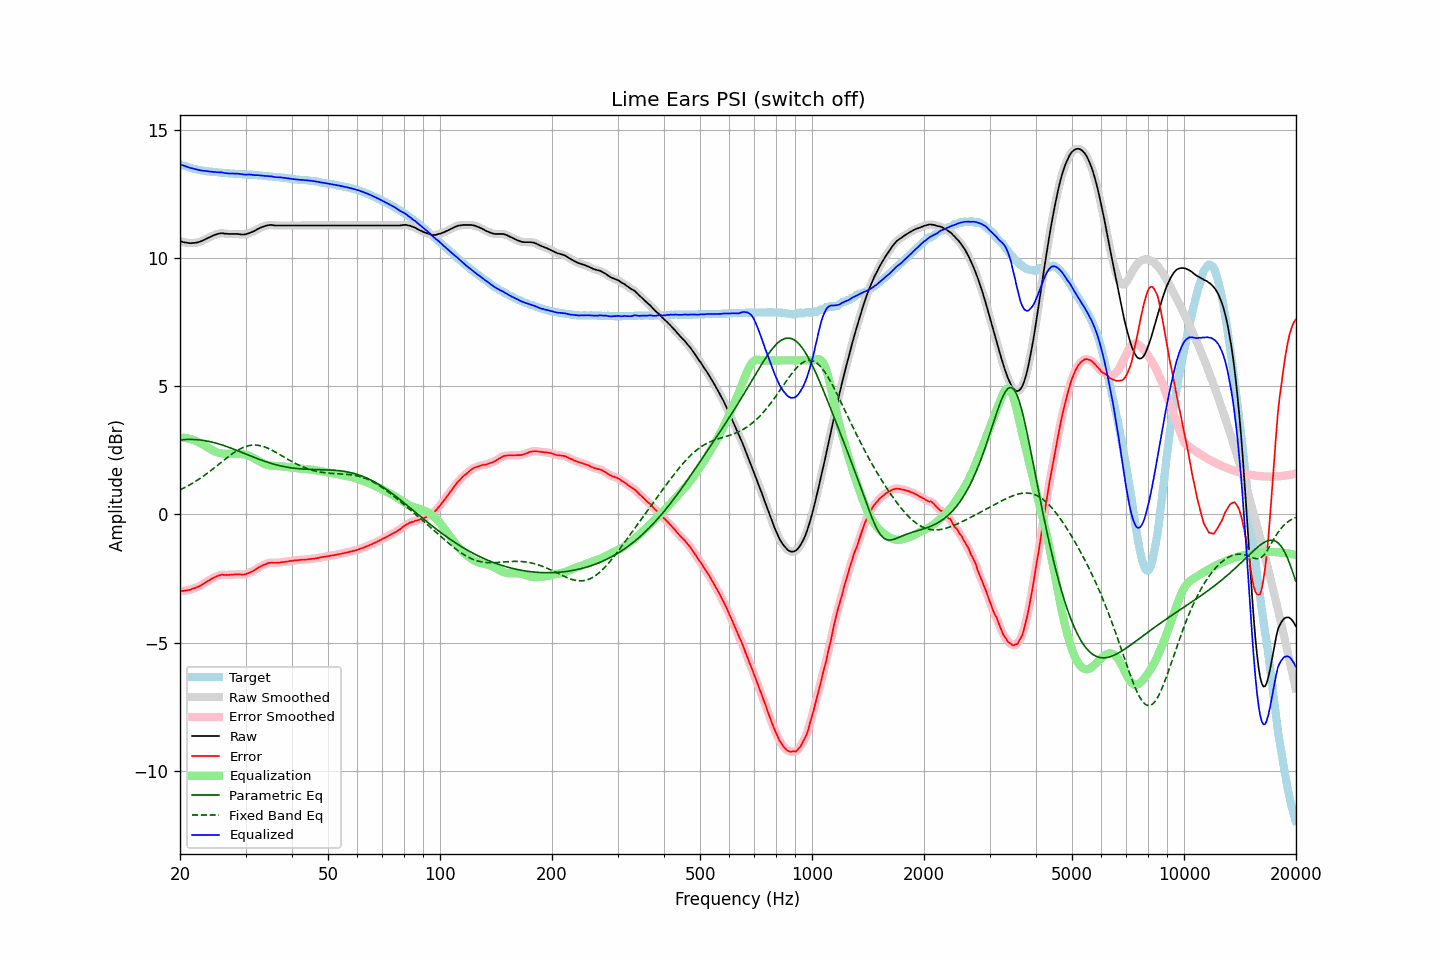

The data file committed next to this chart (first rows):
frequency, raw, error, smoothed, error_smoothed, equalization, parametric_eq, fixed_band_eq, equalized_raw, equalized_smoothed, target
20.00, 10.65, -3.00, 10.65, -3.00, 3.00, 2.90, 0.95, 13.65, 13.65, 13.65
20.20, 10.63, -2.99, 10.63, -2.99, 2.99, 2.91, 0.98, 13.62, 13.62, 13.62
20.40, 10.61, -2.99, 10.62, -2.98, 2.99, 2.91, 1.01, 13.60, 13.60, 13.60
20.61, 10.60, -2.98, 10.60, -2.98, 2.98, 2.92, 1.05, 13.58, 13.58, 13.58
20.81, 10.59, -2.97, 10.59, -2.97, 2.97, 2.92, 1.08, 13.56, 13.56, 13.56
21.02, 10.58, -2.96, 10.58, -2.96, 2.96, 2.92, 1.11, 13.54, 13.54, 13.54
21.23, 10.57, -2.95, 10.58, -2.94, 2.94, 2.92, 1.15, 13.51, 13.52, 13.52
21.44, 10.57, -2.93, 10.57, -2.92, 2.92, 2.92, 1.18, 13.50, 13.50, 13.50
21.66, 10.58, -2.90, 10.58, -2.90, 2.90, 2.92, 1.22, 13.49, 13.48, 13.48
21.87, 10.58, -2.88, 10.58, -2.88, 2.88, 2.92, 1.26, 13.47, 13.47, 13.47
22.09, 10.59, -2.85, 10.59, -2.86, 2.86, 2.91, 1.30, 13.45, 13.45, 13.45
22.31, 10.60, -2.83, 10.60, -2.83, 2.83, 2.91, 1.34, 13.43, 13.43, 13.44
22.54, 10.62, -2.80, 10.62, -2.80, 2.80, 2.90, 1.38, 13.42, 13.42, 13.43
22.76, 10.64, -2.77, 10.64, -2.77, 2.77, 2.89, 1.42, 13.41, 13.41, 13.42
22.99, 10.67, -2.73, 10.67, -2.73, 2.73, 2.89, 1.46, 13.40, 13.40, 13.41
23.22, 10.70, -2.69, 10.70, -2.69, 2.69, 2.88, 1.51, 13.40, 13.40, 13.39
23.45, 10.73, -2.65, 10.73, -2.65, 2.66, 2.87, 1.55, 13.39, 13.39, 13.38
23.69, 10.76, -2.61, 10.76, -2.61, 2.62, 2.85, 1.60, 13.38, 13.38, 13.37
23.92, 10.79, -2.58, 10.79, -2.58, 2.58, 2.84, 1.65, 13.37, 13.37, 13.37
24.16, 10.82, -2.54, 10.82, -2.54, 2.54, 2.83, 1.70, 13.36, 13.36, 13.36
24.40, 10.85, -2.51, 10.85, -2.51, 2.50, 2.81, 1.74, 13.36, 13.36, 13.36
24.65, 10.88, -2.47, 10.88, -2.47, 2.47, 2.80, 1.79, 13.35, 13.35, 13.35
24.89, 10.90, -2.45, 10.90, -2.44, 2.44, 2.78, 1.84, 13.34, 13.35, 13.35
25.14, 10.92, -2.42, 10.92, -2.41, 2.42, 2.76, 1.89, 13.34, 13.34, 13.34
25.39, 10.94, -2.39, 10.94, -2.39, 2.40, 2.75, 1.94, 13.34, 13.34, 13.33
25.65, 10.95, -2.38, 10.95, -2.37, 2.38, 2.73, 1.99, 13.33, 13.34, 13.33
25.91, 10.96, -2.35, 10.96, -2.36, 2.37, 2.71, 2.04, 13.33, 13.33, 13.32
26.16, 10.95, -2.36, 10.95, -2.36, 2.36, 2.69, 2.10, 13.32, 13.32, 13.32
26.43, 10.94, -2.37, 10.95, -2.36, 2.36, 2.67, 2.15, 13.30, 13.31, 13.32
26.69, 10.94, -2.36, 10.94, -2.37, 2.36, 2.64, 2.19, 13.30, 13.30, 13.30
26.96, 10.93, -2.37, 10.94, -2.37, 2.36, 2.62, 2.24, 13.29, 13.29, 13.30
27.23, 10.93, -2.36, 10.93, -2.36, 2.36, 2.60, 2.29, 13.29, 13.29, 13.29
27.50, 10.93, -2.36, 10.93, -2.36, 2.36, 2.57, 2.34, 13.29, 13.29, 13.29
27.77, 10.93, -2.36, 10.93, -2.35, 2.35, 2.55, 2.38, 13.29, 13.29, 13.29
28.05, 10.93, -2.35, 10.93, -2.35, 2.35, 2.53, 2.42, 13.29, 13.29, 13.28
28.33, 10.93, -2.34, 10.93, -2.34, 2.35, 2.50, 2.46, 13.28, 13.28, 13.28
28.62, 10.93, -2.34, 10.93, -2.34, 2.35, 2.48, 2.50, 13.28, 13.28, 13.28
28.90, 10.92, -2.34, 10.92, -2.35, 2.35, 2.45, 2.54, 13.27, 13.27, 13.26
29.19, 10.91, -2.35, 10.92, -2.35, 2.35, 2.42, 2.57, 13.26, 13.26, 13.26
29.48, 10.91, -2.35, 10.91, -2.35, 2.34, 2.40, 2.60, 13.26, 13.25, 13.26
29.78, 10.91, -2.35, 10.91, -2.35, 2.34, 2.37, 2.62, 13.25, 13.25, 13.26
30.08, 10.92, -2.34, 10.92, -2.33, 2.32, 2.35, 2.65, 13.25, 13.25, 13.26
30.38, 10.94, -2.30, 10.94, -2.31, 2.31, 2.32, 2.66, 13.25, 13.25, 13.25
30.68, 10.96, -2.28, 10.96, -2.28, 2.28, 2.30, 2.68, 13.25, 13.25, 13.25
30.99, 10.99, -2.25, 10.99, -2.25, 2.26, 2.27, 2.69, 13.25, 13.24, 13.24
31.30, 11.01, -2.23, 11.01, -2.22, 2.22, 2.25, 2.70, 13.24, 13.24, 13.24
31.61, 11.04, -2.19, 11.04, -2.19, 2.19, 2.22, 2.70, 13.23, 13.23, 13.23
31.93, 11.07, -2.16, 11.08, -2.15, 2.15, 2.20, 2.70, 13.22, 13.22, 13.23
32.24, 11.11, -2.11, 11.11, -2.11, 2.11, 2.17, 2.70, 13.23, 13.22, 13.23
32.57, 11.14, -2.07, 11.14, -2.07, 2.08, 2.15, 2.69, 13.22, 13.22, 13.21
32.89, 11.17, -2.04, 11.17, -2.04, 2.04, 2.13, 2.67, 13.21, 13.21, 13.21
33.22, 11.20, -2.01, 11.20, -2.00, 2.01, 2.10, 2.66, 13.21, 13.21, 13.21
33.55, 11.22, -1.97, 11.22, -1.98, 1.98, 2.08, 2.64, 13.20, 13.20, 13.20
33.89, 11.24, -1.95, 11.24, -1.95, 1.95, 2.06, 2.62, 13.19, 13.19, 13.19
34.23, 11.26, -1.93, 11.26, -1.93, 1.93, 2.04, 2.59, 13.19, 13.19, 13.19
34.57, 11.27, -1.91, 11.27, -1.91, 1.91, 2.02, 2.57, 13.19, 13.19, 13.18
34.92, 11.28, -1.89, 11.28, -1.89, 1.90, 2.00, 2.54, 13.18, 13.18, 13.18
35.27, 11.28, -1.89, 11.28, -1.89, 1.89, 1.98, 2.51, 13.18, 13.17, 13.17
35.62, 11.27, -1.89, 11.27, -1.89, 1.89, 1.96, 2.47, 13.16, 13.16, 13.16
35.97, 11.26, -1.89, 11.27, -1.89, 1.89, 1.94, 2.44, 13.15, 13.15, 13.16
... 635 more rows
